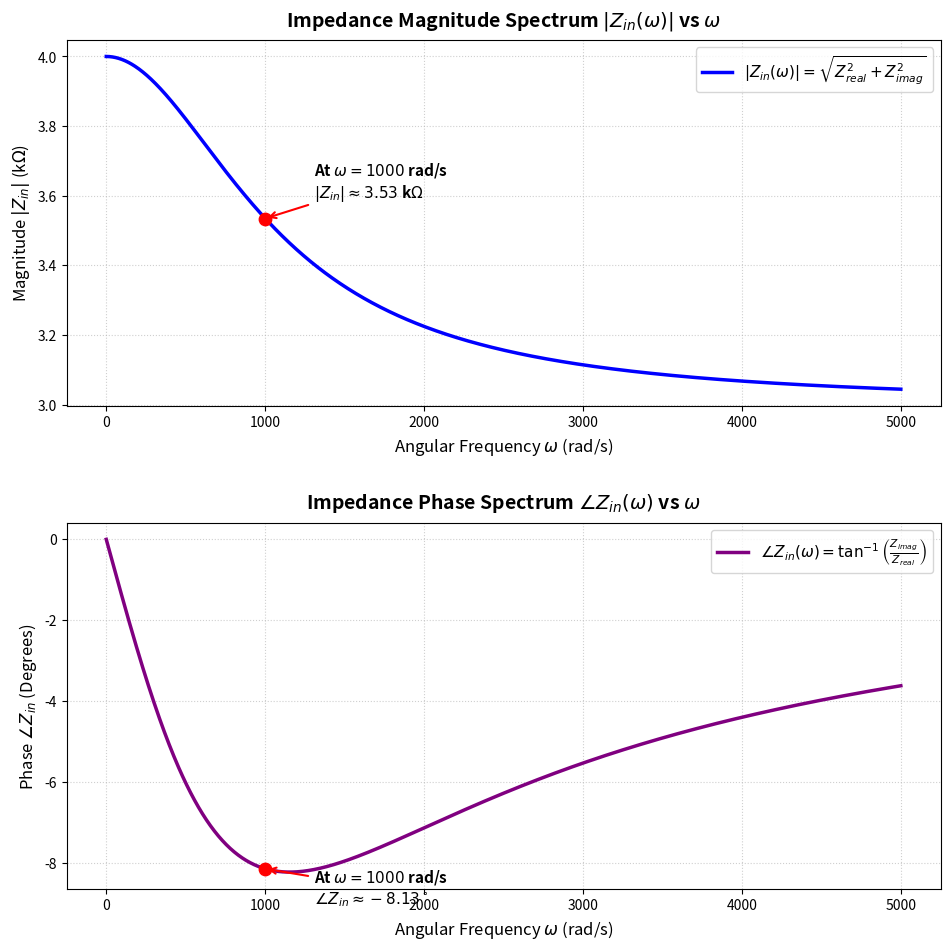

Source code (Python):
import matplotlib.pyplot as plt
import numpy as np

# 1. Circuit Parameters
R1 = 3000  # Ohms (3 kOmega)
R2 = 1000  # Ohms (1 kOmega)
C = 1e-6  # Farads (1 uF)

# Frequency range: omega from 0 to 5000 rad/s
omega = np.linspace(1, 5000, 1000)

# 2. Symbolic/Analytical Impedance Calculation
# Real and Imaginary components of Z_in(omega)
Z_real = R1 + R2 / (1 + (omega * R2 * C) ** 2)
Z_imag = -(omega * (R2**2) * C) / (1 + (omega * R2 * C) ** 2)

# Complex input impedance
Z_in = Z_real + 1j * Z_imag

# Magnitude (in kOhms) and Phase (in Degrees)
mag_Z = np.abs(Z_in) / 1000.0  # kOmega
phase_Z = np.angle(Z_in, deg=True)  # Degrees

# Calculate values specifically at omega = 1000 rad/s
w_op = 1000
idx_op = np.argmin(np.abs(omega - w_op))
mag_op = mag_Z[idx_op]
phase_op = phase_Z[idx_op]

# 3. Create Large Stacked Figure (2x1 Grid)
fig, (ax1, ax2) = plt.subplots(2, 1, figsize=(10, 10))

# --- Subplot 1: Magnitude Spectrum (Top Plot) ---
ax1.plot(
    omega,
    mag_Z,
    color="blue",
    linewidth=2.5,
    label=r"$|Z_{in}(\omega)| = \sqrt{Z_{real}^2 + Z_{imag}^2}$",
)
ax1.scatter([w_op], [mag_op], color="red", zorder=5, s=80)
ax1.annotate(
    f"At $\\omega = 1000$ rad/s\n$|Z_{{in}}| \\approx {mag_op:.2f}$ k$\\Omega$",
    (w_op, mag_op),
    textcoords="offset points",
    xytext=(35, 15),
    fontsize=11,
    fontweight="bold",
    arrowprops=dict(arrowstyle="->", color="red", lw=1.5),
)

ax1.set_title(
    r"Impedance Magnitude Spectrum $|Z_{in}(\omega)|$ vs $\omega$",
    fontsize=14,
    fontweight="bold",
    pad=10,
)
ax1.set_xlabel(r"Angular Frequency $\omega$ (rad/s)", fontsize=12)
ax1.set_ylabel(r"Magnitude $|Z_{in}|$ (k$\Omega$)", fontsize=12)
ax1.grid(True, linestyle=":", alpha=0.6)
ax1.legend(fontsize=11)

# --- Subplot 2: Phase Spectrum (Bottom Plot) ---
ax2.plot(
    omega,
    phase_Z,
    color="purple",
    linewidth=2.5,
    label=r"$\angle Z_{in}(\omega) = \tan^{-1}\left(\frac{Z_{imag}}{Z_{real}}\right)$",
)
ax2.scatter([w_op], [phase_op], color="red", zorder=5, s=80)
ax2.annotate(
    f"At $\\omega = 1000$ rad/s\n$\\angle Z_{{in}} \\approx {phase_op:.2f}^\\circ$",
    (w_op, phase_op),
    textcoords="offset points",
    xytext=(35, -25),
    fontsize=11,
    fontweight="bold",
    arrowprops=dict(arrowstyle="->", color="red", lw=1.5),
)

ax2.set_title(
    r"Impedance Phase Spectrum $\angle Z_{in}(\omega)$ vs $\omega$",
    fontsize=14,
    fontweight="bold",
    pad=10,
)
ax2.set_xlabel(r"Angular Frequency $\omega$ (rad/s)", fontsize=12)
ax2.set_ylabel(r"Phase $\angle Z_{in}$ (Degrees)", fontsize=12)
ax2.grid(True, linestyle=":", alpha=0.6)
ax2.legend(fontsize=11)

plt.tight_layout(pad=2.5)
plt.savefig("bm14.png", dpi=300)
plt.close()
